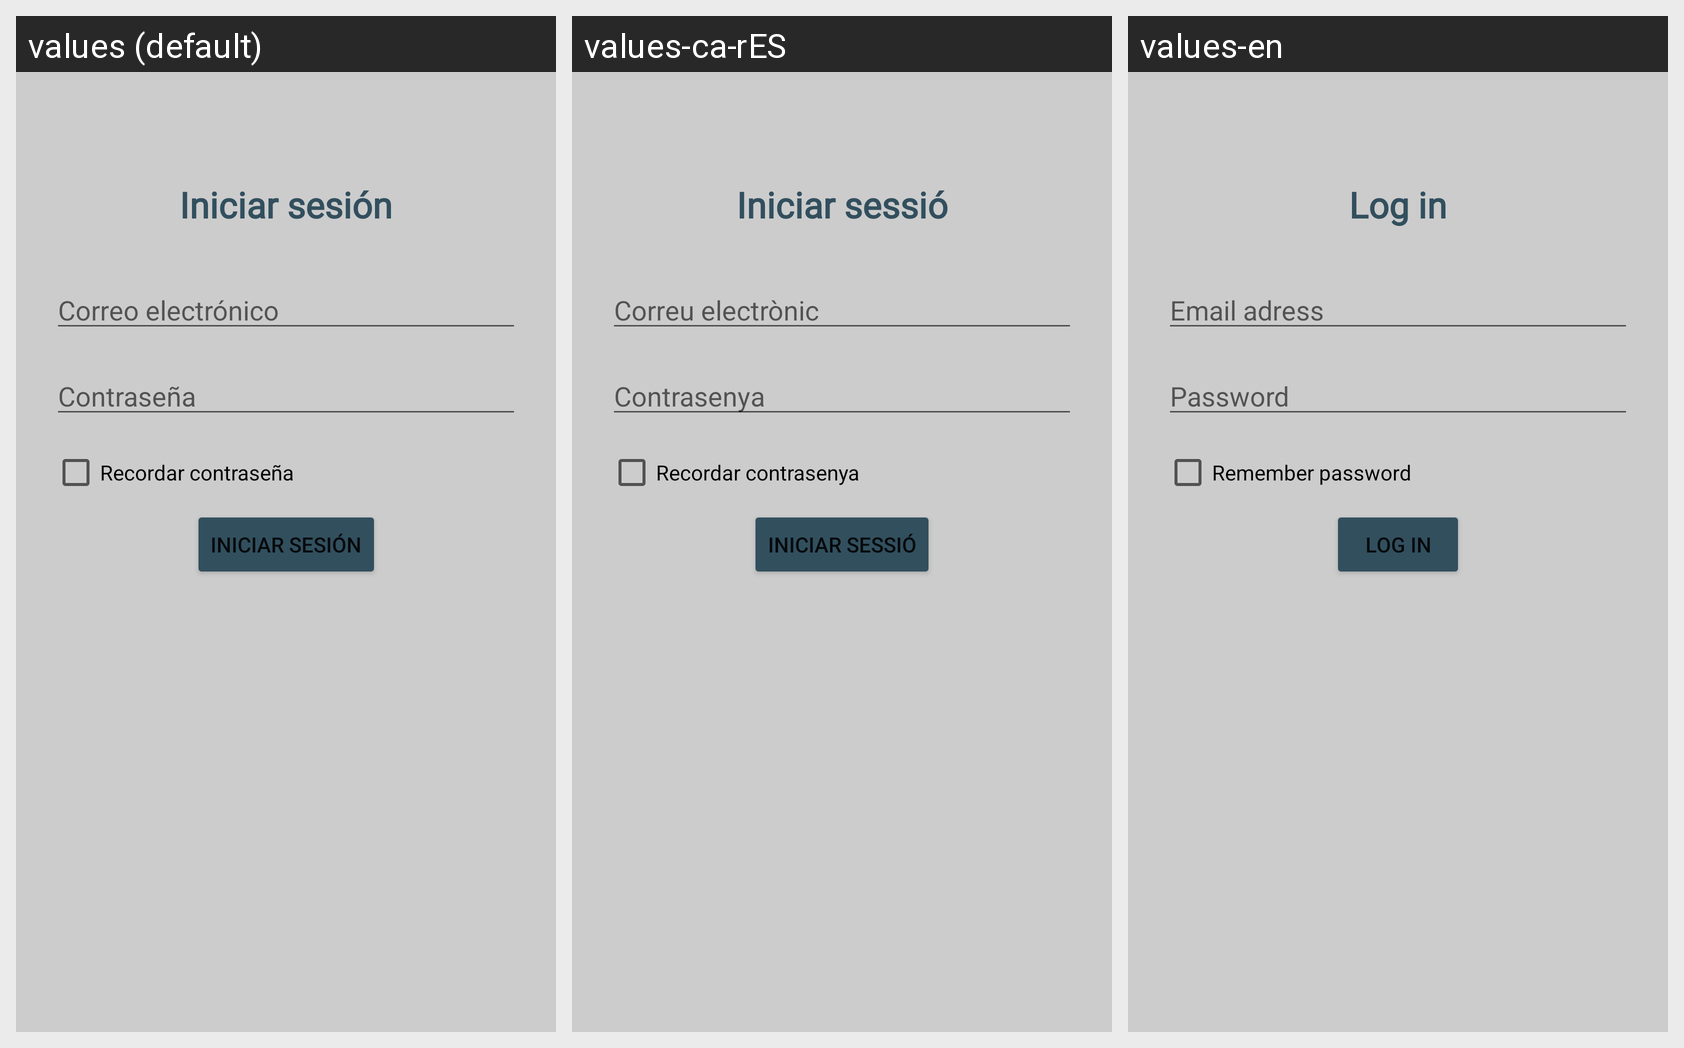

Locale-by-locale string values for the Android screen shown in this grid:
Android screen res/layout/fragment_login.xml rendered under 3 locales, left to right: values (default), values-ca-rES, values-en. Device: Nexus 5 (rendered at 1080×1920; each locale shown at half size, 540×960, under a caption strip naming it); theme Theme.AppTrabajadores.
Strings drawn on this screen, with the default value and each locale's value (text and hints the layout hard-codes, and strings that could not be matched under every locale, appear in the picture but are not listed):

login_title
  values: Iniciar sesión
  values-ca-rES: Iniciar sessió
  values-en: Log in

email_text
  values: Correo electrónico
  values-ca-rES: Correu electrònic
  values-en: Email adress

password_text
  values: Contraseña
  values-ca-rES: Contrasenya
  values-en: Password

remember_password_text
  values: Recordar contraseña
  values-ca-rES: Recordar contrasenya
  values-en: Remember password
